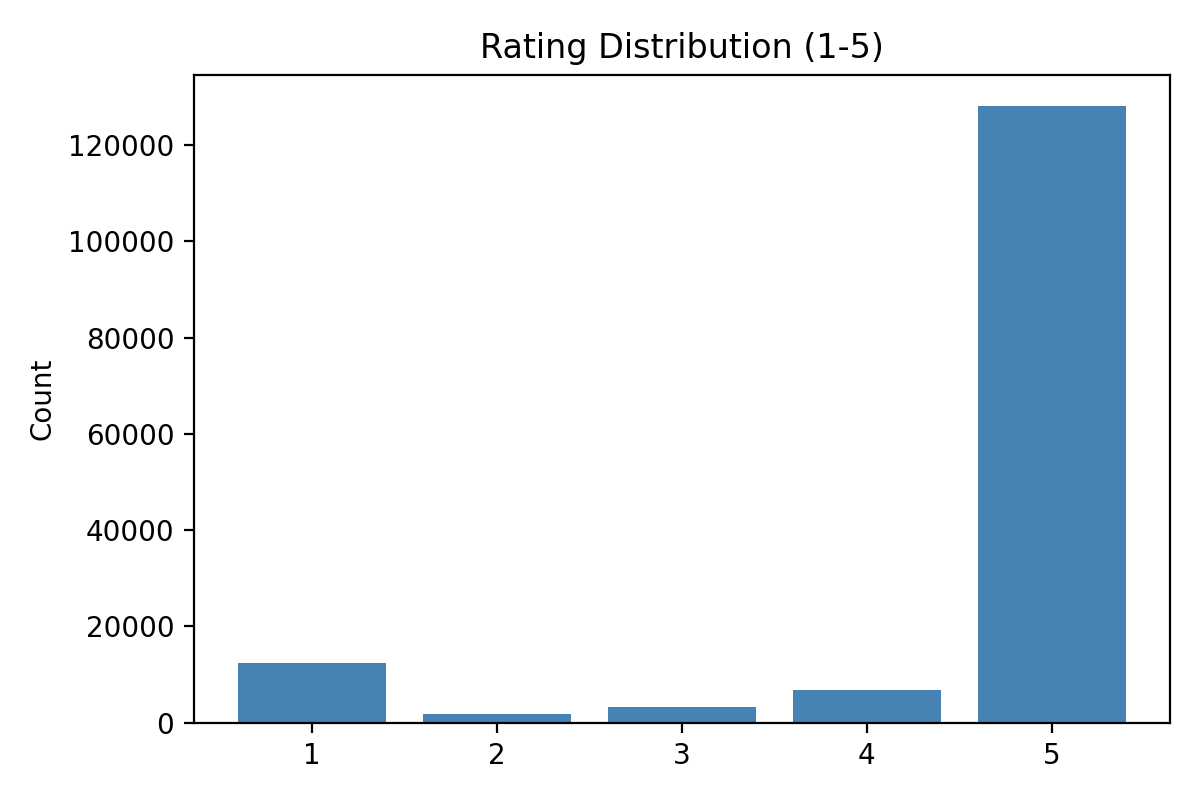

Data behind this chart, as committed beside it:
rating, count
1, 12326
2, 1873
3, 3271
4, 6692
5, 128248
